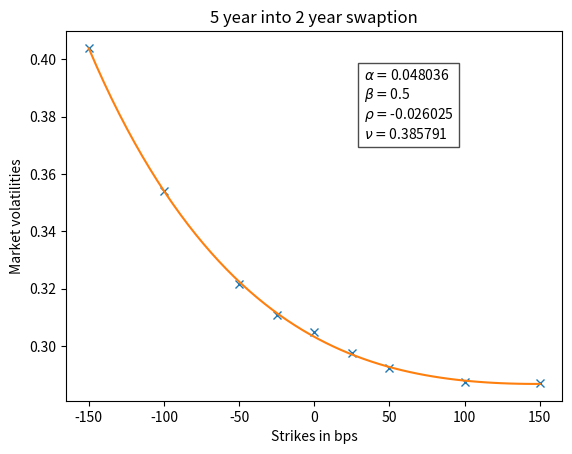

The matplotlib source for this figure:
# -*- coding: utf-8 -*-

import numpy as np
import matplotlib.pyplot as plt
from scipy.optimize import curve_fit

     

def SABR_market_vol(K,f,t_exp,alpha,beta,nu,rho):
    output = np.zeros(len(K))
    
    for i in range(0,len(K)):
        if K[i] == f: #ATM equation in Managing smile risk
            part_1 = (1.0 - beta)**2.0 * alpha**2.0 / (24.0 * f**(2.0 - 2.0*beta))
            part_2 = rho * beta * alpha * nu / (4.0*f**(1.0 - beta))
            part_3 = (2.0 - 3.0 * rho**2) * nu**2.0 / 24.0
            
            output[i] = (alpha/f**(1 - beta))*(1 + (part_1 + part_2 + part_3)*t_exp )
        
        else:
            logfK = np.log(f/K[i])
            fkbpow = (f*K[i])**((1.0 - beta)/2.0)
            z = nu*fkbpow*logfK/alpha
            xz = np.log((np.sqrt(1.0 - 2.0*rho*z + z**2.0 ) + z - rho)/(1.0-rho))
            
            part_1 = ((1.0-beta)**2.0)*(alpha**2.0)/(24.0*fkbpow**2.0)
            part_2 = (rho*beta*nu*alpha)/(4.0*fkbpow)
            part_3 = (2.0-3.0*rho**2)*nu**2.0/24.0
            part_4 = ((1.0-beta)**2)*(logfK**2)/24.0
            part_5 = ((1.0-beta)**4)*(logfK**4)/1920.0
            
            output[i] = (alpha*z*(1 + (part_1 + part_2 + part_3)*t_exp ))/(fkbpow*xz*(1 + part_4 + part_5 ))
            
    return output

def atm_sigma_to_alpha(f,t_exp,sigma_atm,beta,nu,rho):

    p_3 = -sigma_atm
    p_2 =  (1 + ((2-3*rho**2) * nu**2 * t_exp) / 24) / f**(1.-beta)
    p_1 = rho * beta * nu * t_exp / (4 * f**(2-2*beta))
    p_0 = (1-beta)**2 * t_exp / (24 * f**(3-3*beta))
    coeffs = [p_0, p_1, p_2, p_3]
    
    r = np.roots(coeffs)    #find the roots of the cubic equation
    
    return r[(r.imag==0) & (r.real>=0)].real.min() 

def SABR_calibration(f, t_exp, sigma_atm, beta, strikes, vols, guess):

    def func_to_optimize(K, nu, rho):
        alpha = atm_sigma_to_alpha(f, t_exp, sigma_atm, beta, nu, rho)
        return  SABR_market_vol(K, f, t_exp, alpha, beta, nu, rho)
     
    popt, pcov = curve_fit(func_to_optimize, strikes, vols, p0 = (guess[1],guess[2]), maxfev=10000)
      
    nu = popt[0]
    rho = popt[1]
    alpha = atm_sigma_to_alpha(f,t_exp,sigma_atm,beta,nu,rho)
    
    return [alpha, nu, rho]

def SABR_calibration2(f, t_exp, sigma_atm, beta, strikes, vols, guess):

    def func_to_optimize(K, alpha, nu, rho):
        return  SABR_market_vol(K, f, t_exp, alpha, beta, nu, rho)
     
    popt, pcov = curve_fit(func_to_optimize, strikes, vols, p0=(guess[0],guess[1],guess[2]), maxfev=10000)
    
    alpha = popt[0]
    nu = popt[1]
    rho = popt[2]
    
    return [alpha, nu, rho]

    
if __name__ == "__main__":
 
    beta = 0.5
    #The current forward price
    f =  0.028436364   
    #The time to the expiry of the option
    t_exp = 5
    #The tenor of the option
    tenor = 2
    #A list of market volatilities at strikes corropsponding to strikes_in_bps below. 
    # Black Vol
    sigmas = np.array([0.4040, 0.3541, 0.3218, 0.3107, 0.3048, 0.2975, 0.2923, 0.2873, 0.2870])
    #The 'At the money volatility', corrosponding to a strike equal to the current forward price.
    atm_sigma = 0.3048
    #A list of strikes in bps (=0.0001) corrosponding to volatilites in sigmas
    strikes_in_bps = np.array([-150, -100, -50, -25, 0, 25, 50, 100, 150])
    #An inital guess of the parameters alpha, nu and rho.
    guess = [0.01, 10, -0.5]
    
    #calculating the actual strikes from f and strikes_in_bps
    strikes = f + strikes_in_bps*0.0001
    #Calling the SABR_calibration function defined below to return the parameters.
    alpha, nu, rho = SABR_calibration2(f, t_exp, atm_sigma, beta, strikes, sigmas, guess)
    
    #This nextsection of code simply draws a plot.
    Ks_in_bps = np.linspace(-150, 150, 60)
    Ks = f + Ks_in_bps*0.0001
    vols_from_Ks = SABR_market_vol(Ks, f, t_exp, alpha, beta, nu, rho)
    textbox = "\n".join((r"$\alpha=$"+f"{round(alpha,6)}",r"$\beta=$"+f"{beta}",
                        r"$\rho=$"+f"{round(rho,6)}", r"$\nu=$"+f"{round(nu,6)}"))
    fig, ax = plt.subplots()
    plt.plot(strikes_in_bps, sigmas, 'x')
    plt.plot(Ks_in_bps,vols_from_Ks)
    plt.xlabel("Strikes in bps")
    plt.ylabel("Market volatilities")
    plt.title(f"{t_exp} year into {tenor} year swaption")
    plt.text(0.6, 0.9, textbox, transform=ax.transAxes, fontsize=10,
        verticalalignment='top',bbox=dict(facecolor='white', alpha=0.7))
    
    #Saving the plot if desired.
    #plt.savefig(f"{t_exp} year into {tenor} year swaption"+".png")   
    

    
    
    
    